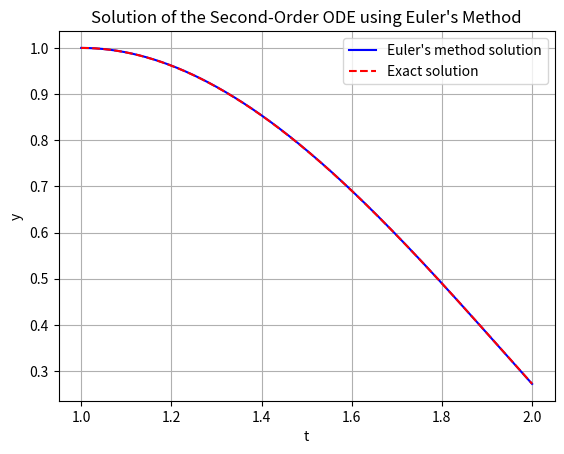

The matplotlib source for this figure:
# This code solves second order ODE with initial values using euler method

import numpy as np
import matplotlib.pyplot as plt


# Defining the right-hand side functions of y''(t)
def f(t, y):
    return np.array([y[1], 2 * y[1] / t - 2 * y[0] / t**2 + t * np.log(t)])


# Initial conditions
t0 = 1
tf = 2  # Final time
h = 0.001  # Step size
N = int((tf - t0) / h)
t = np.linspace(t0, tf, N+1)  # Defining the mesh points
y = np.zeros((N+1, 2))
y[0, :] = np.array([1, 0])  # y(1) = 1 and y'(1) = 0


for i in range(N):
    y[i+1] = y[i] + h * f(t[i], y[i])  # Euler Method


# Exact solution
def true_sol(t):
    return 7 * t / 4 + ((t ** 3) / 2) * np.log(t) - (3 / 4) * t ** 3


# Plotting the results
plt.plot(t, y[:, 0], label='Euler\'s method solution', color='blue')
plt.plot(t, true_sol(t), label='Exact solution', color='red', linestyle='dashed')
plt.xlabel('t')
plt.ylabel('y')
plt.title("Solution of the Second-Order ODE using Euler's Method")
plt.legend()
plt.grid(True)
plt.show()
